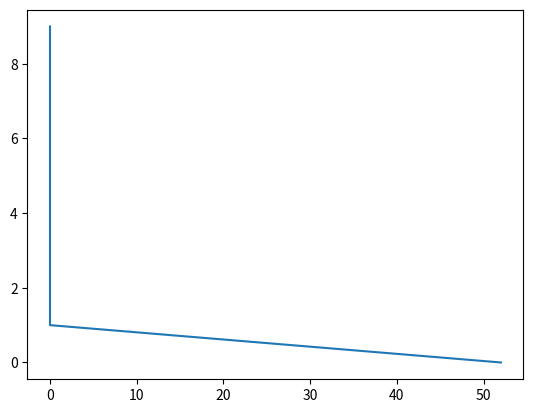

Here is the Python script that generated this plot:
import random
from matplotlib import pyplot as plt
observed =[1.88,0.54,1.9,0.15,0.02,2.81,1.50,1.53,2.62,2.67, 3.53,0.53,1.80,1.80,0.79,0.21,0.8,0.26,0.63,0.36,2.03,1.42,1.28,0.82,2.16,0.05,0.04,1.49,0.66,0.2,0.3,1,0.34,0.34,0.01,0.10,1.10,0.24,0.26,0.45,0.17,4.29,0.80,5.50,4.91,0.35,0.36,0.90,1.03,1.73,0.38,0.48]
expected = []
for i in range(len(observed)):
	observed[i] = int(observed[i]/10)
alpha = 0.05
df = 9
#print("How many random numbers you want to generate?")
num = len(expected) #int(input())
#print("How many intervals?")
interval = 10#int(input())
for i in range(0,interval):
	#observed.append(0)
	expected.append(int(sum(observed)/(interval+1)))
total = 0
for i in range(0,10):
	diff = observed[i] - expected[i]
	diff = diff * diff
	total = total + (diff/(expected[i]+1))
print("chi square sum: ",total)
print("alpha: ",alpha)
print("Degree of freedom: ",df)
print("Chi square at (",alpha,",",df,"): 16.9")
if total < 16.9:
	print("Accepted")
else:
	print("Rejected")
x = []
for i in range(10):
	x.append(0)
for i in observed:
	if i <0.1:
		x[0]+=1
	elif i<0.2:
		x[1]+=1
	elif i<0.3:
		x[2]+=1
	elif i<0.4:
		x[3]+=1
	elif i<0.5:
		x[4]+=1
	elif i<0.6:
		x[5]+=1
	elif i<0.7:
		x[6]+=1
	elif i<0.8:
		x[7]+=1
	elif i<0.9:
		x[8]+=1
	else:
		x[9]+=1
plt.plot(x,[i for i in range(10)])
plt.show()
